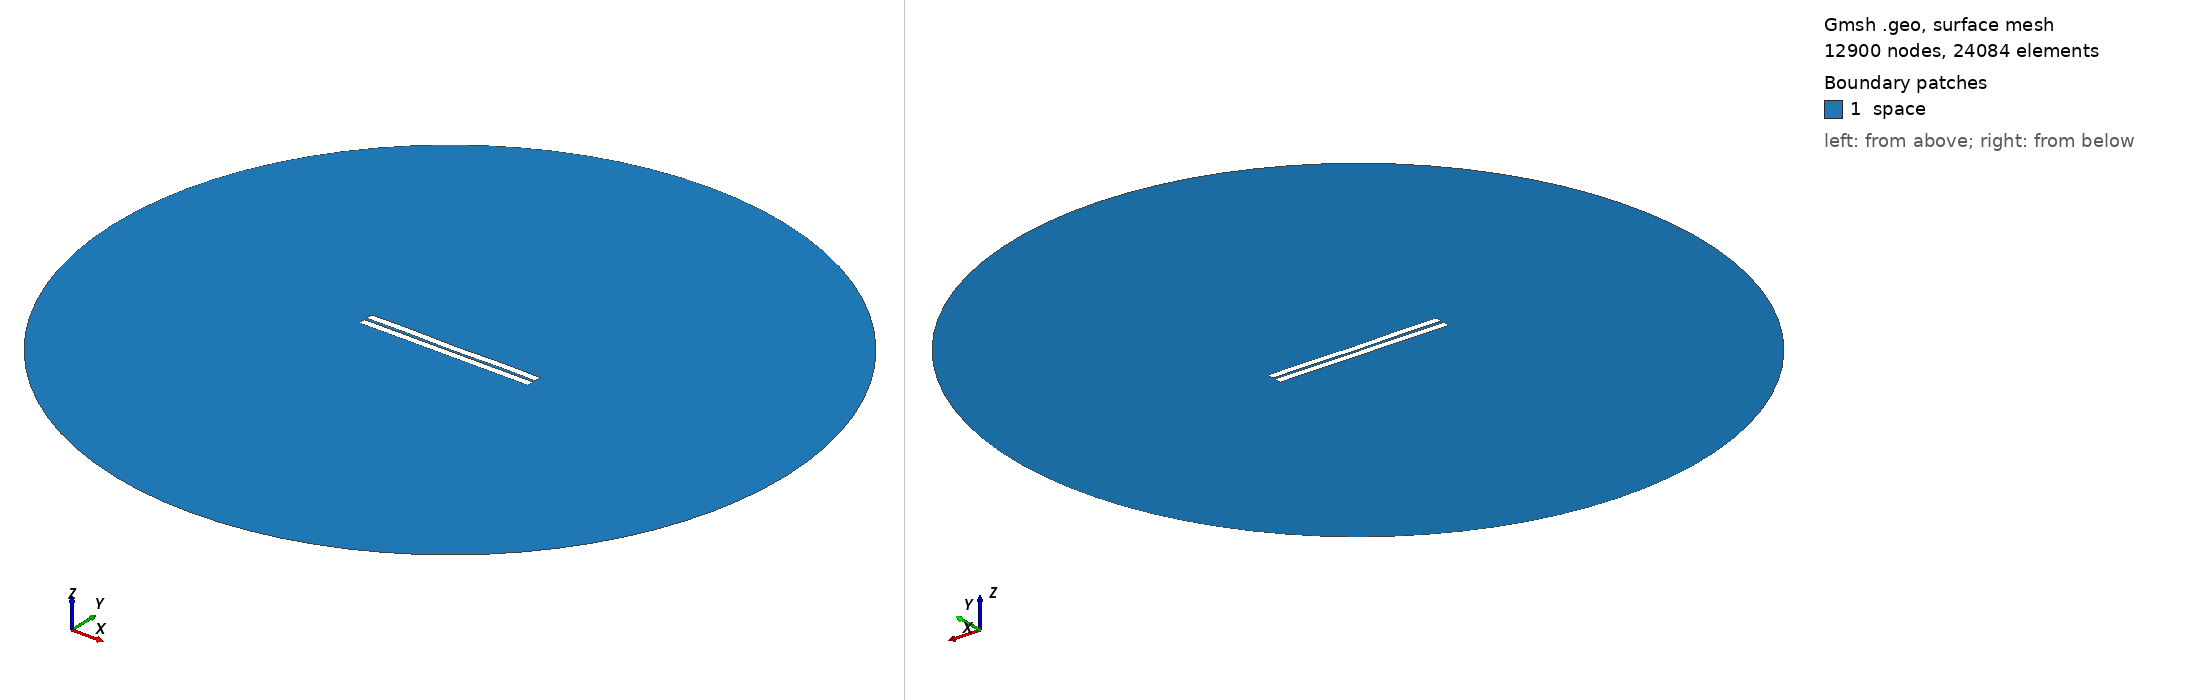

Gmsh geometry script, surface-meshed: 12900 nodes, 24084 surface elements. Boundary patches (legend numbers): 1 space. Left view from above one corner, right view from below the opposite corner. Legend entries are the model's physical surfaces. The drawing asked Gmsh for element sizes between 1% and 20% of the model's largest extent; the script's own settings can give other sizes.

=== 165.geo (drawn) ===
//---------------------------------------
// Geometry kernel
//---------------------------------------

SetFactory("OpenCASCADE");



//---------------------------------------
// Parameters of the geometry
//---------------------------------------

// Overetch of the upper plate
overetch = 0.0;

// Distance between the plates
distance = 1.5;

// Discretization over the x axis (for the deformation)
nx = 50; 

// Length of the plate
L = 100 - overetch; 

// Number of modes
n = 4; 

// 1st mode coefficient
coeff(1) = -0.075;
beta(1) = 0.596864 * 3.1415926535 / L;

// 2nd mode coefficient
coeff(2) = -0.075;
beta(2) = 1.49418 * 3.1415926535 / L;

// 3rd mode coefficient
coeff(3) = 0.0;
beta(3) = 2.50025 * 3.1415926535 / L;

// 4th mode coefficient
coeff(4) = 0.15;
beta(4) = 3.49999 * 3.1415926535 / L;



//---------------------------------------
// Upper plate (deformed rectangle)
//---------------------------------------

// Coordiantes of the upper plate
xmin = -50;
xmax = 50 - overetch;

// Height of the upper plate
yheight = 4 - 2 * overetch;

// Indexes of the points
UpperID[] = {};
LowerID[] = {};
LeftID[] = {};
RightID[] = {};

// Point index
p = 1;

// Horizontal edges
For i In {1:nx}
    x = xmin + (i-1)*(xmax - xmin)/(nx-1);

    y_bottom = distance / 2 + overetch;
    For j In {1:n}
        C = (Cosh(beta(j)*L) + Cos(beta(j)*L)) / (Sinh(beta(j)*L) + Sin(beta(j)*L));
        y_bottom  = y_bottom + coeff(j) * (Cosh(beta(j)*(x+50)) - Cos(beta(j)*(x+50)) - C * (Sinh(beta(j)*(x+50)) - Sin(beta(j)*(x+50))));
    EndFor

    y_top = y_bottom + yheight;

    Point(p) = {x, y_top, 0, 1.0};
    UpperID[i] = p;
    p = p + 1;

    Point(p) = {x, y_bottom, 0, 1.0};
    LowerID[i] = p;
    p = p + 1;
EndFor

// Create point lists
UpperPts[] = {}; LowerPts[] = {};
For i In {1:nx}
  UpperPts[] += {UpperID[i]};
  LowerPts[] += {LowerID[i]};
EndFor

// Build splines
Spline(1) = {UpperPts[]};
Spline(2) = {LowerPts[]};
Line(3) = {LowerPts[nx-1], UpperPts[nx-1]};
Line(4) = {LowerPts[0], UpperPts[0]};

// Build the plane surface
Curve Loop(1) = {2, 3, -1, -4};
Plane Surface(1) = {1};



//---------------------------------------
// Lower plate (rectangle)
//---------------------------------------

// Vertices
Point(1001) = {-50, -1, 0, 1.0};
Point(1002) = { 50, -1, 0, 1.0};
Point(1003) = { 50,  -5, 0, 1.0};
Point(1004) = {-50,  -5, 0, 1.0};

// Edges
Line(5) = {1001, 1002};
Line(6) = {1002, 1003};
Line(7) = {1003, 1004};
Line(8) = {1004, 1001};

// Plane surface
Line Loop(2) = {5, 6, 7, 8};
Plane Surface(2) = {2}; 



//---------------------------------------
// Outer (fictious) boundary
//---------------------------------------

// Points
Point(1005) = {0, 0, 0};       // Center
Point(1006) = {200, 0, 0};     // Start point
Point(1007) = {0, 200, 0};     // 90 degrees
Point(1008) = {-200, 0, 0};    // 180 degrees
Point(1009) = {0, -200, 0};    // 270 degrees

// Circle arcs (each needs start, center, end)
Circle(9) = {1006, 1005, 1007};
Circle(10) = {1007, 1005, 1008};
Circle(11) = {1008, 1005, 1009};
Circle(12) = {1009, 1005, 1006};

// Plane surface for the entire domain
Curve Loop(3) = {9, 10, 11, 12};
Surface(3) = {3};

// Subtract the plates from the whole domain to obtain the actual domain where we want to solve the equations
BooleanDifference{ Surface{3}; Delete; }{ Surface{1}; Surface{2}; Delete; }




//---------------------------------------
// Transfinite Lines/Curves
//---------------------------------------

// Set the number of points on the boundaries
r = 7;

// Plates
Transfinite Curve {1, 2} = 50*r Using Progression 1;
Transfinite Curve {3, 4} = 2*r Using Progression 1;
Transfinite Line {5, 7} = 50*r Using Progression 1;
Transfinite Line {6, 8} = 2*r Using Progression 1;

// Outer boundary
Transfinite Line {9, 10, 11, 12} = 20 Using Progression 1;



//---------------------------------------
// Physical groups
//---------------------------------------                

// Physical curves (boundaries)
Physical Line("force_segment", 10) = {2};
Physical Line("upper_plate", 11) = {1, 3, 4};
Physical Line("lower_plate", 12) = {5, 6, 7, 8};
Physical Line("boundary", 20) = {9, 10, 11, 12};

// Physical Surfaces
Physical Surface("space", 30) = {3};



//---------------------------------------
// 6. Generate the Mesh
//---------------------------------------

// 2D mesh generation
Mesh 2;
